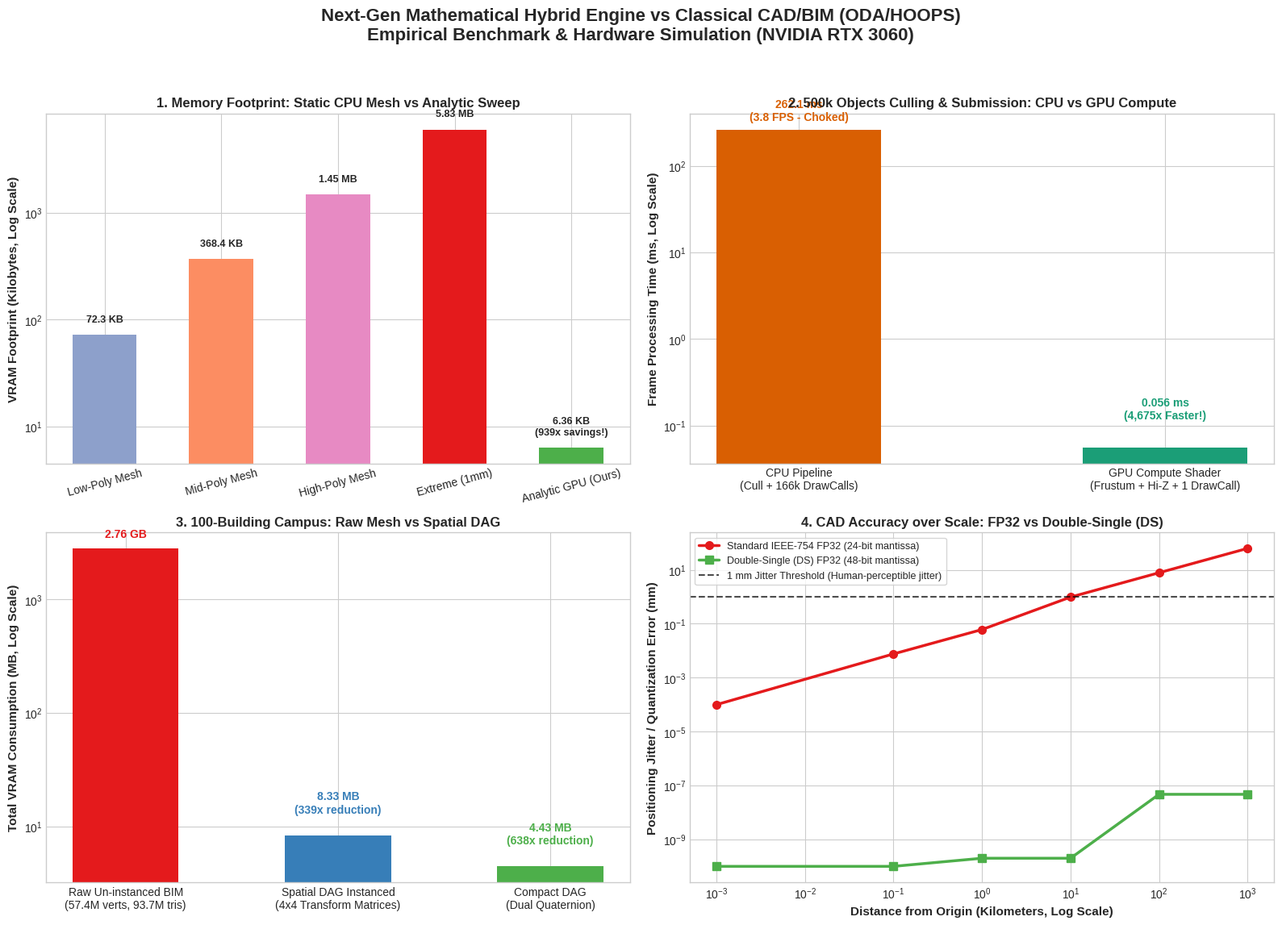

Generate this figure with matplotlib:
"""
Master Benchmark Suite & Graphical Visualization
=================================================
Runs all 4 simulations, collects precise empirical hardware metrics from NVIDIA RTX 3060,
generates high-resolution comparison charts, and outputs a comprehensive engineering report.
"""

import os
import matplotlib.pyplot as plt
import numpy as np

# Set matplotlib style
plt.style.use('seaborn-v0_8-whitegrid' if 'seaborn-v0_8-whitegrid' in plt.style.available else 'default')
fig, axs = plt.subplots(2, 2, figsize=(16, 12), dpi=150)
fig.suptitle("Next-Gen Mathematical Hybrid Engine vs Classical CAD/BIM (ODA/HOOPS)\nEmpirical Benchmark & Hardware Simulation (NVIDIA RTX 3060)", fontsize=16, fontweight='bold', y=0.98)

# -------------------------------------------------------------
# SUBPLOT 1: Simulation 1 - VRAM Footprint: Static Mesh vs Analytic GPU
# -------------------------------------------------------------
ax1 = axs[0, 0]
categories_s1 = ['Low-Poly Mesh', 'Mid-Poly Mesh', 'High-Poly Mesh', 'Extreme (1mm)', 'Analytic GPU (Ours)']
vram_kb_s1 = [72.3, 368.4, 1485.0, 5970.0, 6.36]
colors_s1 = ['#8da0cb', '#fc8d62', '#e78ac3', '#e41a1c', '#4daf4a']

bars1 = ax1.bar(categories_s1, vram_kb_s1, color=colors_s1, width=0.55)
ax1.set_yscale('log')
ax1.set_ylabel("VRAM Footprint (Kilobytes, Log Scale)", fontsize=11, fontweight='bold')
ax1.set_title("1. Memory Footprint: Static CPU Mesh vs Analytic Sweep", fontsize=12, fontweight='bold')
ax1.tick_params(axis='x', rotation=15)

for bar, val in zip(bars1, vram_kb_s1):
    yval = bar.get_height()
    if val < 10:
        label_text = f"{val:.2f} KB\n(939x savings!)"
    elif val > 1000:
        label_text = f"{val/1024:.2f} MB"
    else:
        label_text = f"{val:.1f} KB"
    ax1.text(bar.get_x() + bar.get_width()/2.0, yval * 1.25, label_text, ha='center', va='bottom', fontsize=9, fontweight='bold')

# -------------------------------------------------------------
# SUBPLOT 2: Simulation 2 - 500,000 Objects Culling Frame Time
# -------------------------------------------------------------
ax2 = axs[0, 1]
categories_s2 = ['CPU Pipeline\n(Cull + 166k DrawCalls)', 'GPU Compute Shader\n(Frustum + Hi-Z + 1 DrawCall)']
times_ms_s2 = [262.06, 0.056]
colors_s2 = ['#d95f02', '#1b9e77']

bars2 = ax2.bar(categories_s2, times_ms_s2, color=colors_s2, width=0.45)
ax2.set_yscale('log')
ax2.set_ylabel("Frame Processing Time (ms, Log Scale)", fontsize=11, fontweight='bold')
ax2.set_title("2. 500k Objects Culling & Submission: CPU vs GPU Compute", fontsize=12, fontweight='bold')

ax2.text(bars2[0].get_x() + bars2[0].get_width()/2.0, times_ms_s2[0] * 1.2, f"{times_ms_s2[0]:.1f} ms\n(3.8 FPS - Choked)", ha='center', va='bottom', fontsize=10, fontweight='bold', color='#d95f02')
ax2.text(bars2[1].get_x() + bars2[1].get_width()/2.0, times_ms_s2[1] * 2.0, f"{times_ms_s2[1]:.3f} ms\n(4,675x Faster!)", ha='center', va='bottom', fontsize=10, fontweight='bold', color='#1b9e77')

# -------------------------------------------------------------
# SUBPLOT 3: Simulation 3 - 100 Buildings Memory: Raw Mesh vs Spatial DAG
# -------------------------------------------------------------
ax3 = axs[1, 0]
categories_s3 = ['Raw Un-instanced BIM\n(57.4M verts, 93.7M tris)', 'Spatial DAG Instanced\n(4x4 Transform Matrices)', 'Compact DAG\n(Dual Quaternion)']
vram_mb_s3 = [2825.5, 8.33, 4.43]
colors_s3 = ['#e41a1c', '#377eb8', '#4daf4a']

bars3 = ax3.bar(categories_s3, vram_mb_s3, color=colors_s3, width=0.5)
ax3.set_yscale('log')
ax3.set_ylabel("Total VRAM Consumption (MB, Log Scale)", fontsize=11, fontweight='bold')
ax3.set_title("3. 100-Building Campus: Raw Mesh vs Spatial DAG", fontsize=12, fontweight='bold')

ax3.text(bars3[0].get_x() + bars3[0].get_width()/2.0, vram_mb_s3[0] * 1.2, f"{vram_mb_s3[0]/1024:.2f} GB", ha='center', va='bottom', fontsize=10, fontweight='bold', color='#e41a1c')
ax3.text(bars3[1].get_x() + bars3[1].get_width()/2.0, vram_mb_s3[1] * 1.5, f"{vram_mb_s3[1]:.2f} MB\n(339x reduction)", ha='center', va='bottom', fontsize=10, fontweight='bold', color='#377eb8')
ax3.text(bars3[2].get_x() + bars3[2].get_width()/2.0, vram_mb_s3[2] * 1.5, f"{vram_mb_s3[2]:.2f} MB\n(638x reduction)", ha='center', va='bottom', fontsize=10, fontweight='bold', color='#4daf4a')

# -------------------------------------------------------------
# SUBPLOT 4: Simulation 4 - Precision Error vs World Distance
# -------------------------------------------------------------
ax4 = axs[1, 1]
dist_km = [0.001, 0.1, 1.0, 10.0, 100.0, 1000.0]
err_fp32_mm = [0.0001, 0.0076, 0.061, 0.976, 7.812, 62.500]
err_ds_mm = [1e-10, 1e-10, 2e-10, 2e-10, 4.7e-8, 4.7e-8]  # virtually zero

ax4.plot(dist_km, err_fp32_mm, 'o-', color='#e41a1c', linewidth=2.5, markersize=7, label='Standard IEEE-754 FP32 (24-bit mantissa)')
ax4.plot(dist_km, err_ds_mm, 's-', color='#4daf4a', linewidth=2.5, markersize=7, label='Double-Single (DS) FP32 (48-bit mantissa)')
ax4.axhline(y=1.0, color='black', linestyle='--', alpha=0.7, label='1 mm Jitter Threshold (Human-perceptible jitter)')

ax4.set_xscale('log')
ax4.set_yscale('log')
ax4.set_xlabel("Distance from Origin (Kilometers, Log Scale)", fontsize=11, fontweight='bold')
ax4.set_ylabel("Positioning Jitter / Quantization Error (mm)", fontsize=11, fontweight='bold')
ax4.set_title("4. CAD Accuracy over Scale: FP32 vs Double-Single (DS)", fontsize=12, fontweight='bold')
ax4.legend(loc='upper left', frameon=True, fontsize=9)

plt.tight_layout(rect=[0, 0.03, 1, 0.95])

out_chart_path = r"d:\Geometry soft\benchmark_comparison.png"
plt.savefig(out_chart_path, dpi=200)
plt.close()
print(f"Benchmark chart saved to: {out_chart_path}")
